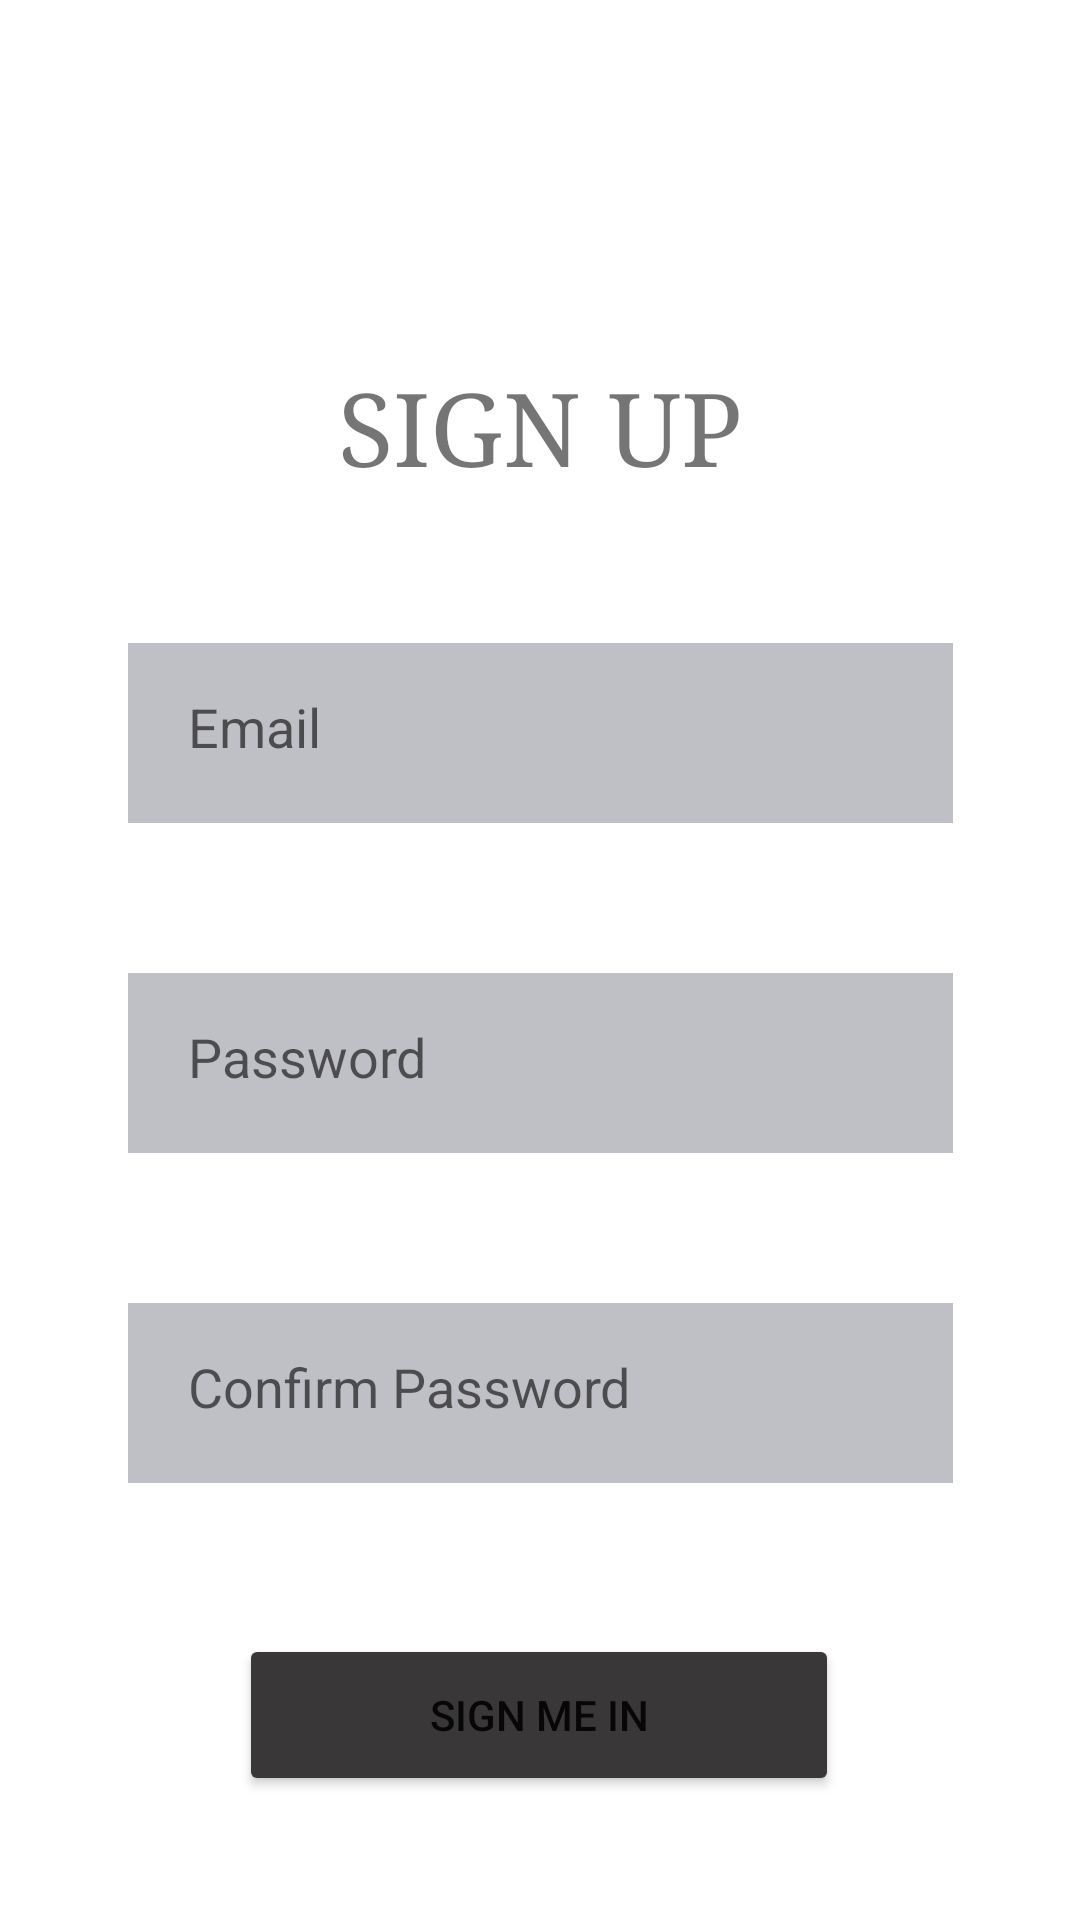

Produce the Android XML layout that renders to this screen, including the resource entries it uses.
<!-- AndroidManifest.xml: application theme Theme.TrialTwo -->
<!-- res/layout/activity_register_page.xml -->
<?xml version="1.0" encoding="utf-8"?>
<androidx.constraintlayout.widget.ConstraintLayout xmlns:android="http://schemas.android.com/apk/res/android"
    xmlns:app="http://schemas.android.com/apk/res-auto"
    xmlns:tools="http://schemas.android.com/tools"
    android:layout_width="match_parent"
    android:layout_height="match_parent"
    tools:context=".RegisterPage">

    <TextView
        android:id="@+id/textView5"
        android:layout_width="wrap_content"
        android:layout_height="wrap_content"
        android:layout_marginTop="120dp"
        android:fontFamily="serif"
        android:text="SIGN UP"
        android:textSize="34sp"
        app:layout_constraintEnd_toEndOf="parent"
        app:layout_constraintStart_toStartOf="parent"
        app:layout_constraintTop_toTopOf="parent" />

    <EditText
        android:id="@+id/editTextTextPassword3"
        android:layout_width="275dp"
        android:layout_height="60dp"
        android:layout_marginTop="50dp"
        android:background="#4003001C"
        android:drawableLeft="@drawable/ic_baseline_key_24"
        android:drawablePadding="10dp"
        android:ems="10"
        android:hint="Password"
        android:inputType="textPassword"
        android:minHeight="48dp"
        android:padding="20dp"
        app:layout_constraintEnd_toEndOf="parent"
        app:layout_constraintStart_toStartOf="parent"
        app:layout_constraintTop_toBottomOf="@+id/editTextTextEmailAddress3" />

    <EditText
        android:id="@+id/editTextTextPassword4"
        android:layout_width="275dp"
        android:layout_height="60dp"
        android:layout_marginTop="50dp"
        android:background="#4003001C"
        android:drawableLeft="@drawable/ic_baseline_key_24"
        android:drawablePadding="10dp"
        android:ems="10"
        android:hint="Confirm Password"
        android:inputType="textPassword"
        android:padding="20dp"
        app:layout_constraintEnd_toEndOf="parent"
        app:layout_constraintStart_toStartOf="parent"
        app:layout_constraintTop_toBottomOf="@+id/editTextTextPassword3" />

    <Button
        android:id="@+id/button5"
        android:layout_width="200dp"
        android:layout_height="54dp"
        android:layout_marginTop="50dp"
        android:text="Sign me in"
        android:backgroundTint="#393737"
        app:layout_constraintBottom_toBottomOf="parent"
        app:layout_constraintEnd_toEndOf="parent"
        app:layout_constraintHorizontal_bias="0.497"
        app:layout_constraintStart_toStartOf="parent"
        app:layout_constraintTop_toBottomOf="@+id/editTextTextPassword4"
        app:layout_constraintVertical_bias="0.007" />

    <EditText
        android:id="@+id/editTextTextEmailAddress3"
        android:layout_width="275dp"
        android:layout_height="60dp"
        android:layout_marginTop="50dp"
        android:background="#4003001C"
        android:drawableLeft="@drawable/ic_baseline_email_24"
        android:drawablePadding="10dp"
        android:padding="20dp"
        android:ems="10"
        android:hint="Email"
        android:inputType="textEmailAddress"
        app:layout_constraintEnd_toEndOf="parent"
        app:layout_constraintStart_toStartOf="parent"
        app:layout_constraintTop_toBottomOf="@+id/textView5" />


</androidx.constraintlayout.widget.ConstraintLayout>
<!-- resources referenced by this layout -->
<resources>
  <style name="Theme.TrialTwo" parent="Theme.MaterialComponents.Light.NoActionBar">
          
          <item name="colorPrimary">@color/purple_500</item>
          <item name="colorPrimaryVariant">@color/purple_700</item>
          <item name="colorOnPrimary">@color/white</item>
          
          <item name="colorSecondary">@color/teal_200</item>
          <item name="colorSecondaryVariant">@color/teal_700</item>
          <item name="colorOnSecondary">@color/black</item>
          
          <item name="android:statusBarColor">@color/teal_700</item>
          
      </style>
  <color name="purple_500">#FF6200EE</color>
  <color name="purple_700">#FF3700B3</color>
  <color name="white">#FFFFFFFF</color>
  <color name="teal_200">#FF03DAC5</color>
  <color name="teal_700">#FF018786</color>
  <color name="black">#FF000000</color>
</resources>
